Labelled photos from "electrical_equipment", an image-classification folder in aatif-pathan001/Transfer-Learning-Projects. The possible labels are: breaker, closed blade disconnect switch, current transformer, porcelain pin insulator, power transformer, recloser.

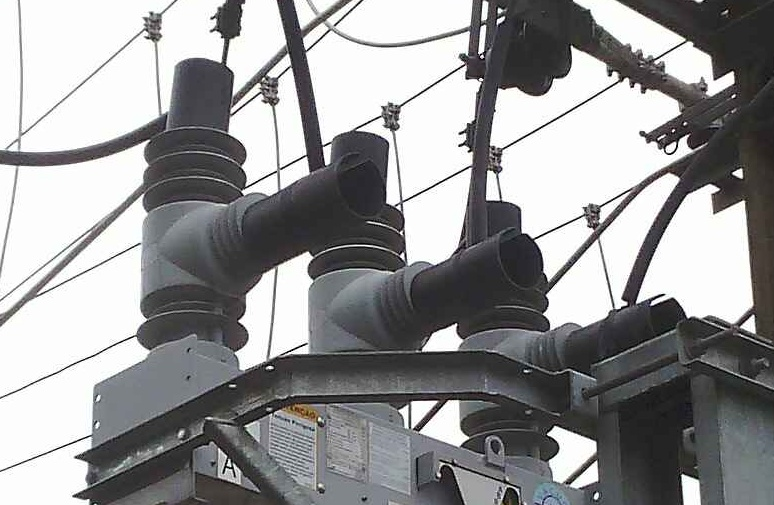
Label: recloser

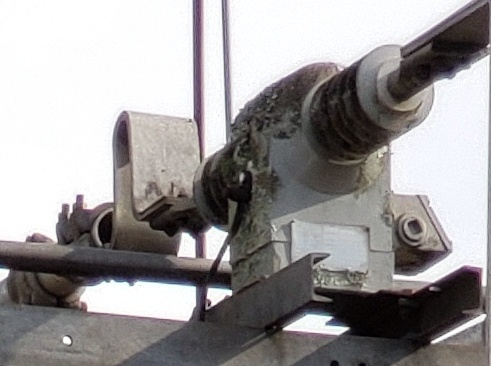
Label: current transformer

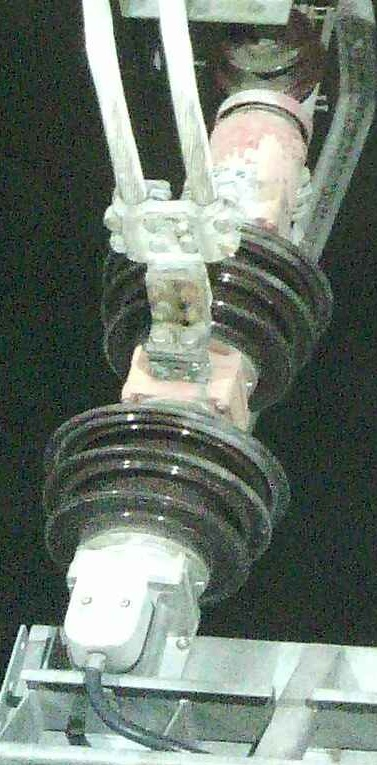
Label: breaker

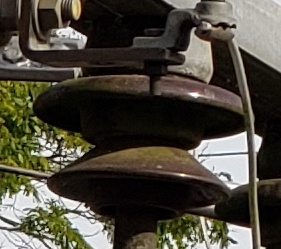
Label: porcelain pin insulator

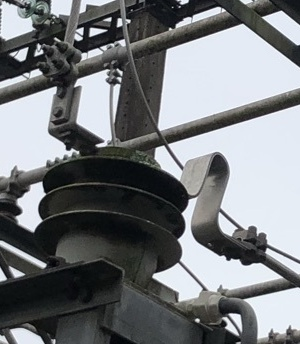
Label: current transformer

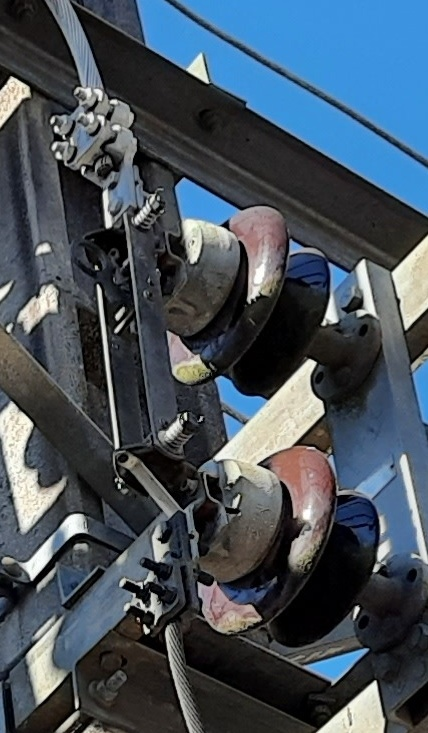
Label: closed blade disconnect switch
